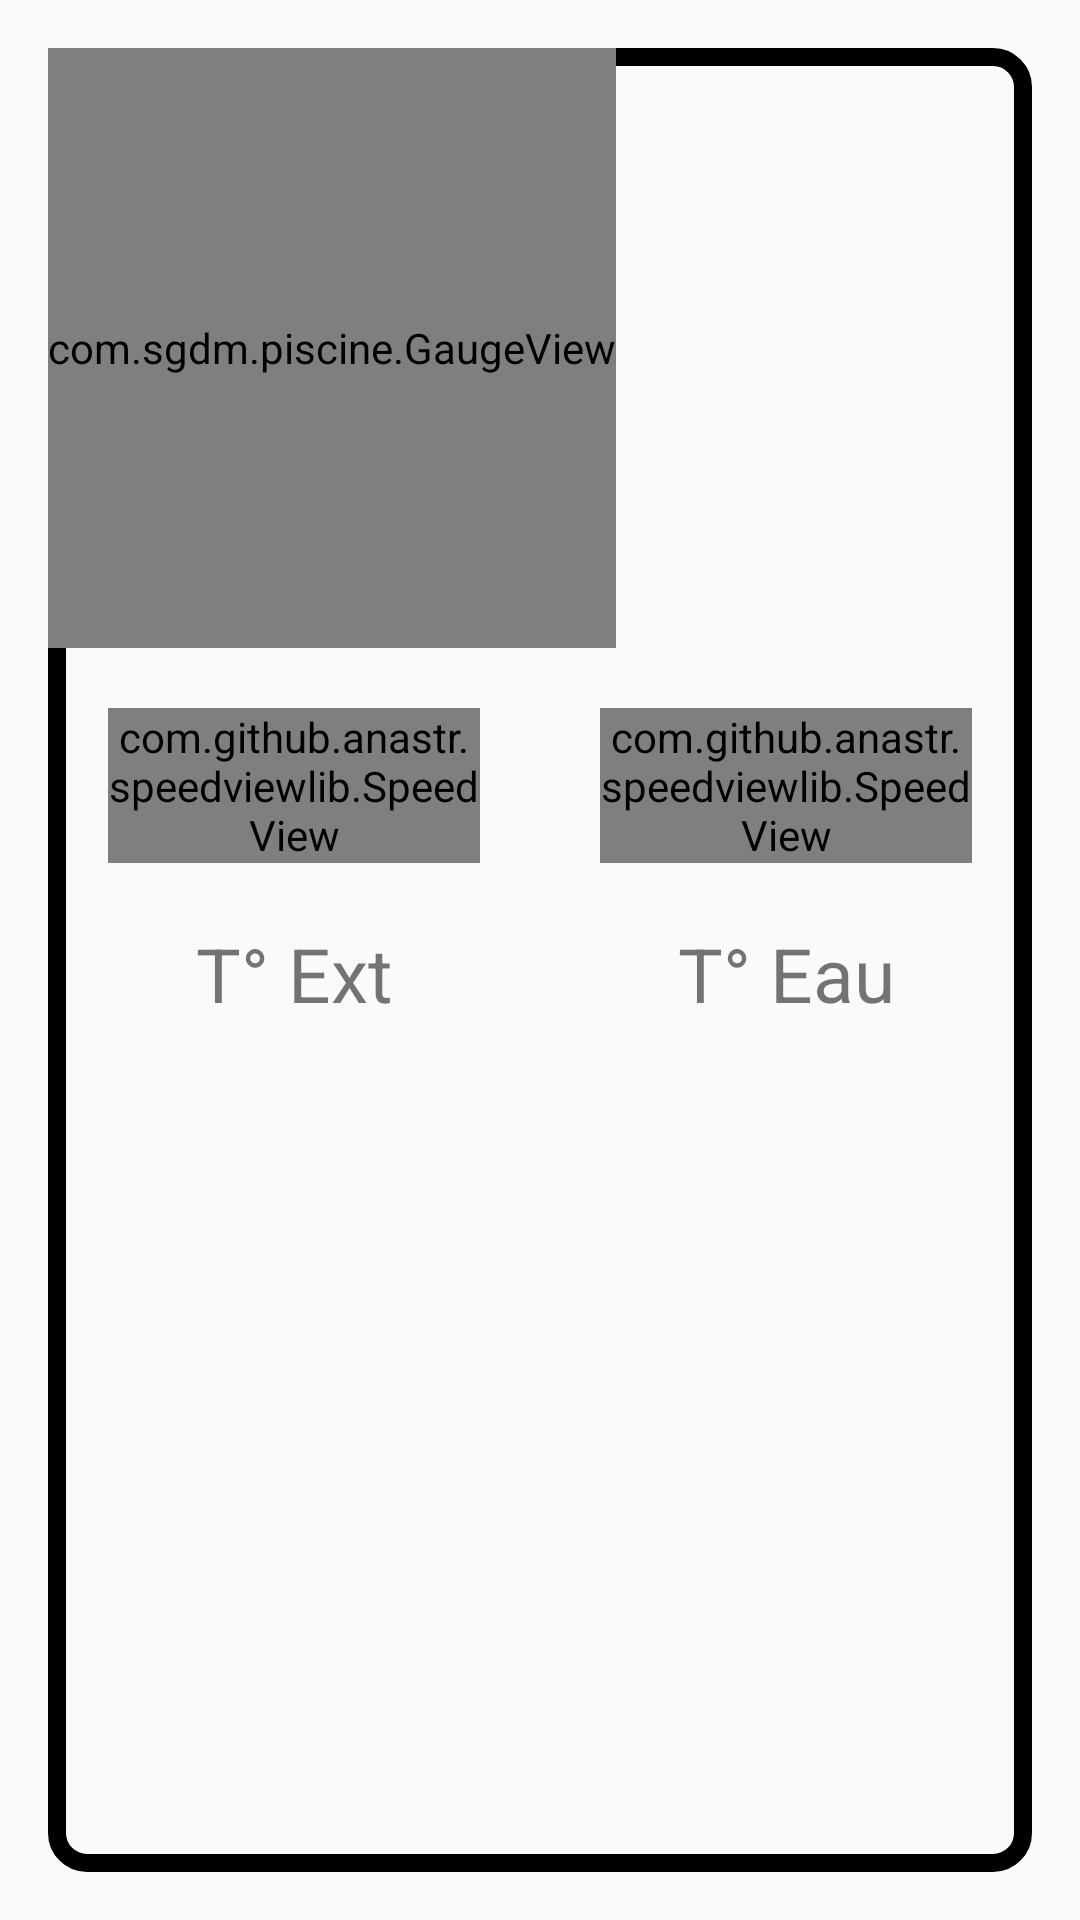

Android layout source for this screen:
<!-- AndroidManifest.xml: application theme MonTheme -->
<!-- res/layout/fragment_home.xml -->
<?xml version="1.0" encoding="utf-8"?>
<androidx.constraintlayout.widget.ConstraintLayout xmlns:android="http://schemas.android.com/apk/res/android"
    xmlns:app="http://schemas.android.com/apk/res-auto"
    xmlns:tools="http://schemas.android.com/tools"
    android:layout_width="match_parent"
    android:layout_height="wrap_content"
    >

    <LinearLayout
        android:layout_weight="10"
        android:layout_width="match_parent"
        android:layout_height="match_parent"
        android:layout_marginTop="40dp"
        android:orientation="vertical"
        android:layout_margin="16dp"
        android:background="@drawable/home_layout"
        android:baselineAligned="true">


        <com.sgdm.piscine.GaugeView
            android:id="@+id/view_Piscine"
            android:layout_width="wrap_content"
            android:layout_height="200dp"
            />
        <LinearLayout
            android:layout_width="wrap_content"
            android:layout_height="wrap_content"
            android:orientation="horizontal">

        <com.github.anastr.speedviewlib.SpeedView
            android:id="@+id/tExt"
            android:layout_weight="1"
            app:sv_indicator="NormalSmallIndicator"
            app:sv_centerCircleRadius="10dp"
            android:layout_width="wrap_content"
            android:layout_margin="20dp"
            app:sv_startDegree="90"
            app:sv_tickNumber="9"
            app:sv_speedometerWidth="15dp"
            app:sv_indicatorWidth="3dp"
            app:sv_markColor="@color/md_light_blue_900"
            app:sv_marksNumber="10"
            app:sv_markHeight="3dp"
            app:sv_marksPadding="5dp"
            app:sv_markStyle="ROUND"
            app:sv_withIndicatorLight="true"
            app:sv_minSpeed="0"
            app:sv_maxSpeed="40"
            app:sv_endDegree="360"
            android:layout_height="wrap_content"
            app:sv_unit="°C"
            app:sv_speedTextPosition="BOTTOM_RIGHT"
            />

        <com.github.anastr.speedviewlib.SpeedView
            android:id="@+id/tEau"
            android:layout_margin="20dp"
            app:sv_tickNumber="9"
            app:sv_minSpeed="0"
            app:sv_maxSpeed="40"
            app:sv_indicator="NormalSmallIndicator"
            app:sv_centerCircleRadius="10dp"
            android:layout_weight="1"
            app:sv_startDegree="90"
            app:sv_endDegree="360"
            app:sv_speedometerWidth="15dp"
            app:sv_indicatorWidth="3dp"
            app:sv_markColor="@color/md_light_blue_900"
            app:sv_marksNumber="10"
            app:sv_markHeight="3dp"
            app:sv_marksPadding="5dp"
            app:sv_markStyle="ROUND"
            app:sv_withIndicatorLight="true"
            android:layout_width="wrap_content"
            android:layout_height="wrap_content"
            app:sv_unit="°C"
            app:sv_speedTextPosition="BOTTOM_RIGHT"
            />
        </LinearLayout>
    <LinearLayout
        android:layout_width="match_parent"
        android:layout_height="wrap_content"
        android:orientation="horizontal">
        <TextView
            android:layout_width="0dp"
            android:layout_height="wrap_content"
            android:layout_weight="1"
            android:textAlignment="center"
            android:textSize="25sp"
            android:text="T° Ext">
        </TextView>
        <TextView
            android:layout_width="0dp"
            android:layout_height="wrap_content"
            android:textAlignment="center"
            android:layout_weight="1"
            android:textSize="25sp"
            android:text="T° Eau">

        </TextView>
    </LinearLayout>
        <TextView
                android:id="@+id/txt_notif1"
                android:layout_width="match_parent"
                android:layout_height="wrap_content"
                android:layout_marginBottom="20dp"
                android:textAlignment="center"
            android:textColor="@color/md_blue_A700"
                android:textSize="20sp"
                android:text=""
                 />

            <TextView
                android:id="@+id/txt_notif2"
                android:layout_width="match_parent"
                android:layout_height="wrap_content"
                android:layout_marginBottom="80dp"
                android:textAlignment="center"
                android:textColor="@color/md_blue_A700"
                android:textSize="20sp"

                android:text=""
                 />
        </LinearLayout>
</androidx.constraintlayout.widget.ConstraintLayout>
<!-- resources referenced by this layout -->
<resources>
  <color name="md_blue_A700">#4d69ff</color>
  <color name="md_light_blue_900">#01579b</color>
  <!-- drawable home_layout (drawable) -->
  <?xml version="1.0" encoding="UTF-8"?>
  <shape xmlns:android="http://schemas.android.com/apk/res/android">
  
      <stroke android:width="6dp" android:color="@color/md_black_1000"/>
      <corners android:radius="10dp"/>
      <padding android:left="0dp" android:top="0dp" android:right="0dp" android:bottom="0dp" />
  </shape>
  <style name="MonTheme" parent="Theme.MaterialComponents.Light">
          <item name="colorPrimary">@color/primaryColor</item>
          <item name="colorSecondary">@color/secondaryColor</item>
          <item name="colorError">#F44336</item>
          <item name="colorOnError">#FFFFFF</item>
          <item name="colorSurface">#FFFFFF</item>
          <item name="colorOnSurface">#212121</item>
          <item name="android:colorBackground">@color/background</item>
          <item name="colorOnBackground">#212121</item>
  
      </style>
  <color name="md_black_1000">#000000</color>
  <color name="primaryColor">#212121</color>
  <color name="secondaryColor">#757575</color>
  <color name="background">#FAFAFA</color>
</resources>
